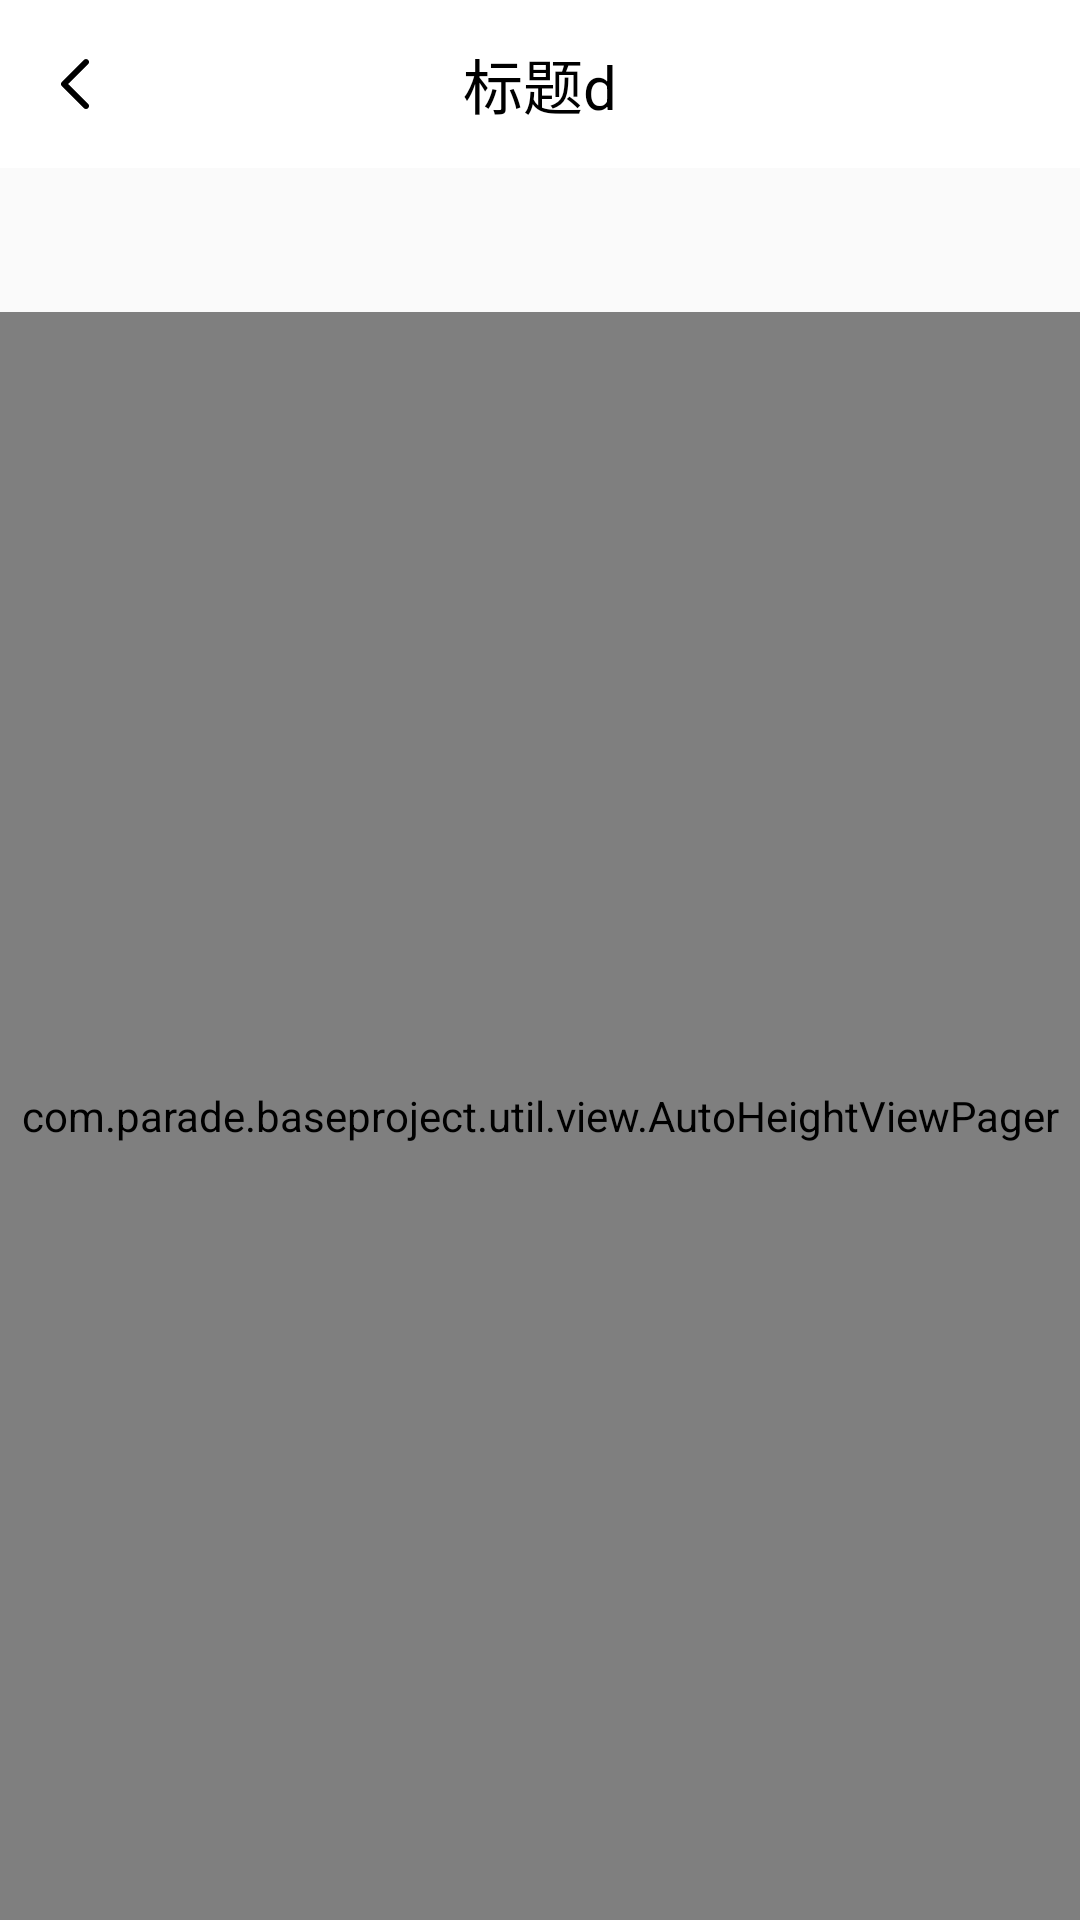

The Android layout XML behind this screen, and the referenced resources:
<!-- AndroidManifest.xml: application theme AppTheme -->
<!-- res/layout/activity_vp_auto.xml -->
<?xml version="1.0" encoding="utf-8"?>
<LinearLayout xmlns:android="http://schemas.android.com/apk/res/android"
    xmlns:app="http://schemas.android.com/apk/res-auto"
    xmlns:tools="http://schemas.android.com/tools"
    android:orientation="vertical"
    android:layout_width="match_parent"
    android:layout_height="match_parent"
    tools:context=".vp.VpAutoActivity">

    <include layout="@layout/block_header"/>

    <com.google.android.material.tabs.TabLayout
        android:id="@+id/tab_layout"
        android:layout_width="match_parent"
        android:layout_height="wrap_content"
        app:tabMode="fixed"
        app:tabIndicatorFullWidth="false"/>

    <com.parade.baseproject.util.view.AutoHeightViewPager
        android:id="@+id/vp_auto"
        android:layout_width="match_parent"
        android:layout_height="match_parent"/>

    <TextView
        android:layout_width="wrap_content"
        android:layout_height="wrap_content"
        android:layout_gravity="center_horizontal"
        android:layout_marginTop="@dimen/dp_5"
        android:textSize="@dimen/sp_20"
        android:textColor="@color/text_main"
        android:text="我再vp下面"/>

</LinearLayout>
<!-- res/layout/block_header.xml (included above) -->
<?xml version="1.0" encoding="utf-8"?>
<RelativeLayout xmlns:android="http://schemas.android.com/apk/res/android"
    xmlns:tools="http://schemas.android.com/tools"
    android:id="@+id/rl_common_title"
    android:layout_width="match_parent"
    android:layout_height="@dimen/dp_56"
    android:background="@android:color/white"
    android:gravity="center_vertical">

    <LinearLayout
        android:id="@+id/ll_back"
        android:layout_width="wrap_content"
        android:layout_height="match_parent"
        android:background="@drawable/selector_layout"
        android:gravity="center_vertical"
        android:paddingLeft="@dimen/dp_13"
        android:paddingRight="@dimen/dp_13">

        <ImageView
            android:id="@+id/iv_back"
            android:layout_width="wrap_content"
            android:layout_height="wrap_content"
            android:src="@mipmap/return_icon" />
    </LinearLayout>

    <TextView
        android:id="@+id/tv_title"
        android:layout_width="match_parent"
        android:layout_height="match_parent"
        android:layout_centerInParent="true"
        android:width="@dimen/dp_200"
        android:ellipsize="end"
        android:gravity="center"
        android:maxLines="1"
        android:textColor="@color/black"
        android:textSize="@dimen/sp_20"
        tools:text="标题d" />

    <LinearLayout
        android:id="@+id/ll_right"
        android:layout_width="wrap_content"
        android:layout_height="match_parent"
        android:layout_alignParentEnd="true"
        android:layout_marginEnd="@dimen/dp_16"
        android:background="@drawable/selector_layout"
        android:gravity="center"
        android:paddingStart="@dimen/dp_5"
        android:paddingEnd="@dimen/dp_5"
        android:visibility="gone">

        <CheckBox
            android:id="@+id/radio_right"
            android:layout_width="wrap_content"
            android:layout_height="wrap_content"
            android:button="@null"
            android:textAllCaps="false"
            android:textColor="@color/text_main"
            android:textSize="@dimen/sp_13"
            tools:text="viewpager" />

    </LinearLayout>
</RelativeLayout>
<!-- resources referenced by this layout -->
<resources>
  <color name="black">#000000</color>
  <color name="text_main">#303030</color>
  <dimen name="dp_13">13dp</dimen>
  <dimen name="dp_16">16dp</dimen>
  <dimen name="dp_200">200dp</dimen>
  <dimen name="dp_5">5dp</dimen>
  <dimen name="dp_56">56dp</dimen>
  <dimen name="sp_13">13sp</dimen>
  <dimen name="sp_20">20sp</dimen>
  <!-- drawable selector_layout (drawable) -->
  <?xml version="1.0" encoding="utf-8"?>
  <selector xmlns:android="http://schemas.android.com/apk/res/android">
      <item android:state_pressed="true" android:drawable="@drawable/layout_pressed"/>
      <item android:state_focused="true" android:drawable="@drawable/layout_pressed"/>
  </selector>
  <!-- mipmap return_icon: png bitmap (mipmap-hdpi, 511 bytes) -->
  <style name="AppTheme" parent="Theme.AppCompat.Light.NoActionBar">
          
          <item name="colorPrimary">@color/colorPrimary</item>
          <item name="colorPrimaryDark">@color/colorPrimaryDark</item>
          <item name="colorAccent">@color/colorAccent</item>
      </style>
  <!-- drawable layout_pressed (drawable) -->
  <?xml version="1.0" encoding="utf-8"?>
  <shape xmlns:android="http://schemas.android.com/apk/res/android">
      <solid android:color="@color/selected_layout"/>
  </shape>
  <color name="colorPrimary">#008577</color>
  <color name="colorPrimaryDark">#ffffff</color>
  <color name="colorAccent">#D81B60</color>
  <color name="selected_layout">#f1f8fe</color>
</resources>
